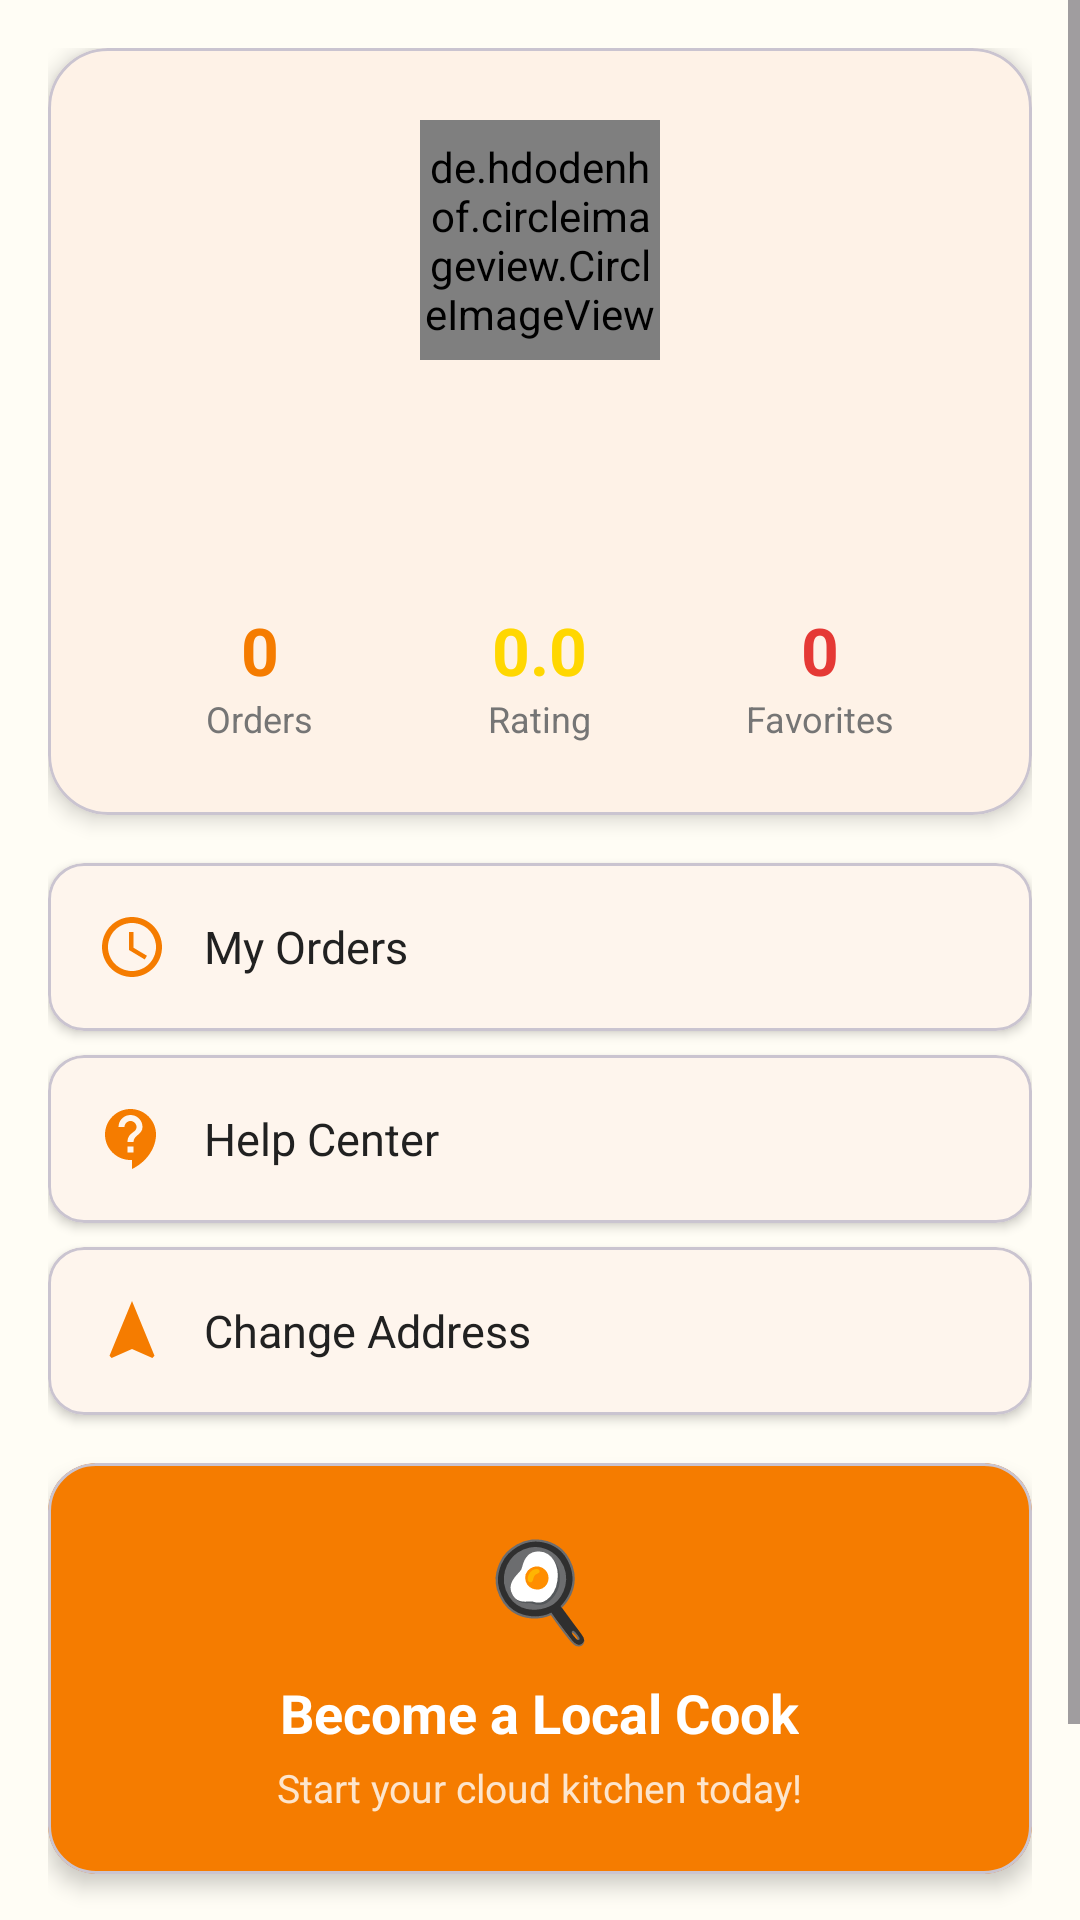

Reconstruct the res/layout file that produces this screen, plus the resources it refers to.
<!-- AndroidManifest.xml: application theme Theme.Homelybites -->
<!-- res/layout/fragment_profile.xml -->
<?xml version="1.0" encoding="utf-8"?>
<ScrollView xmlns:android="http://schemas.android.com/apk/res/android"
    xmlns:app="http://schemas.android.com/apk/res-auto"
    android:layout_width="match_parent"
    android:layout_height="match_parent"
    android:background="@color/background_cream">

    <LinearLayout
        android:layout_width="match_parent"
        android:layout_height="wrap_content"
        android:orientation="vertical"
        android:padding="16dp">

        
        <com.google.android.material.card.MaterialCardView
            android:layout_width="match_parent"
            android:layout_height="wrap_content"
            app:cardCornerRadius="20dp"
            app:cardElevation="4dp"
            app:cardBackgroundColor="@color/surface_white"
            android:layout_marginBottom="16dp">

            <LinearLayout
                android:layout_width="match_parent"
                android:layout_height="wrap_content"
                android:orientation="vertical"
                android:gravity="center"
                android:padding="24dp">

                <de.hdodenhof.circleimageview.CircleImageView
                    android:id="@+id/imgProfile"
                    android:layout_width="80dp"
                    android:layout_height="80dp"
                    android:src="@drawable/ic_profile"
                    app:civ_border_width="2dp"
                    app:civ_border_color="@color/primary" />

                <TextView
                    android:id="@+id/tvName"
                    android:layout_width="wrap_content"
                    android:layout_height="wrap_content"
                    android:layout_marginTop="12dp"
                    android:textColor="@color/text_primary"
                    android:textSize="20sp"
                    android:textStyle="bold" />

                <TextView
                    android:id="@+id/tvEmail"
                    android:layout_width="wrap_content"
                    android:layout_height="wrap_content"
                    android:layout_marginTop="4dp"
                    android:textColor="@color/text_secondary"
                    android:textSize="14sp" />

                
                <LinearLayout
                    android:layout_width="match_parent"
                    android:layout_height="wrap_content"
                    android:layout_marginTop="20dp"
                    android:orientation="horizontal">

                    <LinearLayout
                        android:layout_width="0dp"
                        android:layout_height="wrap_content"
                        android:layout_weight="1"
                        android:gravity="center"
                        android:orientation="vertical">

                        <TextView
                            android:id="@+id/tvOrdersCount"
                            android:layout_width="wrap_content"
                            android:layout_height="wrap_content"
                            android:text="0"
                            android:textColor="@color/primary"
                            android:textSize="22sp"
                            android:textStyle="bold" />
                        <TextView
                            android:layout_width="wrap_content"
                            android:layout_height="wrap_content"
                            android:text="@string/orders"
                            android:textColor="@color/text_secondary"
                            android:textSize="12sp" />
                    </LinearLayout>

                    <LinearLayout
                        android:layout_width="0dp"
                        android:layout_height="wrap_content"
                        android:layout_weight="1"
                        android:gravity="center"
                        android:orientation="vertical">

                        <TextView
                            android:id="@+id/tvRating"
                            android:layout_width="wrap_content"
                            android:layout_height="wrap_content"
                            android:text="0.0"
                            android:textColor="@color/star_yellow"
                            android:textSize="22sp"
                            android:textStyle="bold" />
                        <TextView
                            android:layout_width="wrap_content"
                            android:layout_height="wrap_content"
                            android:text="@string/rating"
                            android:textColor="@color/text_secondary"
                            android:textSize="12sp" />
                    </LinearLayout>

                    <LinearLayout
                        android:layout_width="0dp"
                        android:layout_height="wrap_content"
                        android:layout_weight="1"
                        android:gravity="center"
                        android:orientation="vertical">

                        <TextView
                            android:id="@+id/tvFavCount"
                            android:layout_width="wrap_content"
                            android:layout_height="wrap_content"
                            android:text="0"
                            android:textColor="@color/error_red"
                            android:textSize="22sp"
                            android:textStyle="bold" />
                        <TextView
                            android:layout_width="wrap_content"
                            android:layout_height="wrap_content"
                            android:text="@string/favorites"
                            android:textColor="@color/text_secondary"
                            android:textSize="12sp" />
                    </LinearLayout>
                </LinearLayout>
            </LinearLayout>
        </com.google.android.material.card.MaterialCardView>

        
        <com.google.android.material.card.MaterialCardView
            android:id="@+id/cardMyOrders"
            android:layout_width="match_parent"
            android:layout_height="56dp"
            android:layout_marginBottom="8dp"
            app:cardCornerRadius="12dp"
            app:cardElevation="2dp"
            app:cardBackgroundColor="@color/surface_white">
            <LinearLayout android:layout_width="match_parent" android:layout_height="match_parent"
                android:gravity="center_vertical" android:paddingHorizontal="16dp" android:orientation="horizontal">
                <ImageView android:layout_width="24dp" android:layout_height="24dp"
                    android:src="@drawable/ic_history" app:tint="@color/primary" />
                <TextView android:layout_width="wrap_content" android:layout_height="wrap_content"
                    android:layout_marginStart="12dp" android:text="@string/my_orders"
                    android:textColor="@color/text_primary" android:textSize="15sp" />
            </LinearLayout>
        </com.google.android.material.card.MaterialCardView>

        <com.google.android.material.card.MaterialCardView
            android:id="@+id/cardHelpCenter"
            android:layout_width="match_parent"
            android:layout_height="56dp"
            android:layout_marginBottom="8dp"
            app:cardCornerRadius="12dp"
            app:cardElevation="2dp"
            app:cardBackgroundColor="@color/surface_white">
            <LinearLayout android:layout_width="match_parent" android:layout_height="match_parent"
                android:gravity="center_vertical" android:paddingHorizontal="16dp" android:orientation="horizontal">
                <ImageView android:layout_width="24dp" android:layout_height="24dp"
                    android:src="@drawable/ic_help" app:tint="@color/primary" />
                <TextView android:layout_width="wrap_content" android:layout_height="wrap_content"
                    android:layout_marginStart="12dp" android:text="@string/help_center"
                    android:textColor="@color/text_primary" android:textSize="15sp" />
            </LinearLayout>
        </com.google.android.material.card.MaterialCardView>

        <com.google.android.material.card.MaterialCardView
            android:id="@+id/cardChangeAddress"
            android:layout_width="match_parent"
            android:layout_height="56dp"
            android:layout_marginBottom="8dp"
            app:cardCornerRadius="12dp"
            app:cardElevation="2dp"
            app:cardBackgroundColor="@color/surface_white">
            <LinearLayout android:layout_width="match_parent" android:layout_height="match_parent"
                android:gravity="center_vertical" android:paddingHorizontal="16dp" android:orientation="horizontal">
                <ImageView android:layout_width="24dp" android:layout_height="24dp"
                    android:src="@drawable/ic_location" app:tint="@color/primary" />
                <TextView android:layout_width="wrap_content" android:layout_height="wrap_content"
                    android:layout_marginStart="12dp" android:text="@string/change_address"
                    android:textColor="@color/text_primary" android:textSize="15sp" />
            </LinearLayout>
        </com.google.android.material.card.MaterialCardView>

        
        <com.google.android.material.card.MaterialCardView
            android:id="@+id/cardBecomeCook"
            android:layout_width="match_parent"
            android:layout_height="wrap_content"
            android:layout_marginTop="8dp"
            android:layout_marginBottom="8dp"
            app:cardCornerRadius="16dp"
            app:cardElevation="4dp"
            app:cardBackgroundColor="@color/primary">
            <LinearLayout android:layout_width="match_parent" android:layout_height="wrap_content"
                android:gravity="center" android:padding="20dp" android:orientation="vertical">
                <TextView android:layout_width="wrap_content" android:layout_height="wrap_content"
                    android:text="🍳" android:textSize="32sp" />
                <TextView android:layout_width="wrap_content" android:layout_height="wrap_content"
                    android:layout_marginTop="8dp" android:text="@string/become_a_cook"
                    android:textColor="@color/white" android:textSize="18sp" android:textStyle="bold" />
                <TextView android:layout_width="wrap_content" android:layout_height="wrap_content"
                    android:layout_marginTop="4dp" android:text="Start your cloud kitchen today!"
                    android:textColor="@color/on_primary" android:textSize="13sp" android:alpha="0.8" />
            </LinearLayout>
        </com.google.android.material.card.MaterialCardView>

        
        <com.google.android.material.button.MaterialButton
            android:id="@+id/btnLogout"
            style="@style/AppButton.Outlined"
            android:layout_width="match_parent"
            android:layout_height="48dp"
            android:layout_marginTop="16dp"
            android:text="@string/logout"
            app:icon="@drawable/ic_logout"
            app:iconGravity="textStart" />

    </LinearLayout>
</ScrollView>
<!-- resources referenced by this layout -->
<resources>
  <color name="background_cream">#FFFDF5</color>
  <color name="error_red">#E53935</color>
  <color name="on_primary">#FFFFFF</color>
  <color name="primary">#F57C00</color>
  <color name="star_yellow">#FFD700</color>
  <color name="surface_white">#FFFFFF</color>
  <color name="text_primary">#212121</color>
  <color name="text_secondary">#757575</color>
  <color name="white">#FFFFFFFF</color>
  <!-- drawable ic_help (drawable) -->
  <vector xmlns:android="http://schemas.android.com/apk/res/android"
      android:width="24dp"
      android:height="24dp"
      android:viewportWidth="24"
      android:viewportHeight="24">
      <path
          android:fillColor="#757575"
          android:pathData="M11.5,2C6.81,2 3,5.81 3,10.5S6.81,19 11.5,19h0.5v3c4.86,-2.34 8,-7 8,-11.5C20,5.81 16.19,2 11.5,2zM12.5,16.5h-2v-2h2v2zM12.5,13h-2c0,-3.25 3,-3 3,-5 0,-1.1 -0.9,-2 -2,-2s-2,0.9 -2,2h-2c0,-2.21 1.79,-4 4,-4s4,1.79 4,4c0,2.5 -3,2.75 -3,5z"/>
  </vector>
  <!-- drawable ic_history (drawable) -->
  <vector xmlns:android="http://schemas.android.com/apk/res/android"
      android:width="24dp"
      android:height="24dp"
      android:viewportWidth="24"
      android:viewportHeight="24">
      <path
          android:fillColor="#757575"
          android:pathData="M11.99,2C6.47,2 2,6.48 2,12s4.47,10 9.99,10C17.52,22 22,17.52 22,12S17.52,2 11.99,2zM12,20c-4.42,0 -8,-3.58 -8,-8s3.58,-8 8,-8 8,3.58 8,8 -3.58,8 -8,8z"/>
      <path
          android:fillColor="#757575"
          android:pathData="M12.5,7H11v6l5.25,3.15 0.75,-1.23 -4.5,-2.67z"/>
  </vector>
  <!-- drawable ic_location (drawable) -->
  <vector xmlns:android="http://schemas.android.com/apk/res/android"
      android:width="24dp"
      android:height="24dp"
      android:viewportWidth="24"
      android:viewportHeight="24">
      <path
          android:fillColor="#757575"
          android:pathData="M12,2L4.5,20.29l0.71,0.71L12,18l6.79,3 0.71,-0.71z"/>
  </vector>
  <string name="become_a_cook">Become a Local Cook</string>
  <string name="change_address">Change Address</string>
  <string name="favorites">Favorites</string>
  <string name="help_center">Help Center</string>
  <string name="logout">Logout</string>
  <string name="my_orders">My Orders</string>
  <string name="orders">Orders</string>
  <string name="rating">Rating</string>
  <style name="AppButton.Outlined" parent="Widget.Material3.Button.OutlinedButton">
          <item name="cornerRadius">12dp</item>
          <item name="android:padding">12dp</item>
          <item name="android:insetTop">0dp</item>
          <item name="android:insetBottom">0dp</item>
          <item name="strokeColor">@color/primary</item>
          <item name="android:textColor">@color/primary</item>
          <item name="android:textAllCaps">false</item>
      </style>
  <style name="Theme.Homelybites" parent="Base.Theme.Homelybites" />
  <style name="Base.Theme.Homelybites" parent="Theme.Material3.DayNight.NoActionBar">
          <item name="colorPrimary">@color/primary</item>
          <item name="colorPrimaryVariant">@color/primary_variant</item>
          <item name="colorOnPrimary">@color/on_primary</item>
          <item name="colorSecondary">@color/success_green</item>
          <item name="colorOnSecondary">@color/white</item>
          <item name="colorError">@color/error_red</item>
          <item name="colorOnError">@color/white</item>
          <item name="android:windowBackground">@color/background_cream</item>
          <item name="android:colorBackground">@color/background_cream</item>
          <item name="colorSurface">@color/surface_white</item>
          <item name="colorOnSurface">@color/text_primary</item>
          <item name="android:statusBarColor">@color/primary</item>
      </style>
  <color name="primary_variant">#E65100</color>
  <color name="success_green">#4CAF50</color>
</resources>
